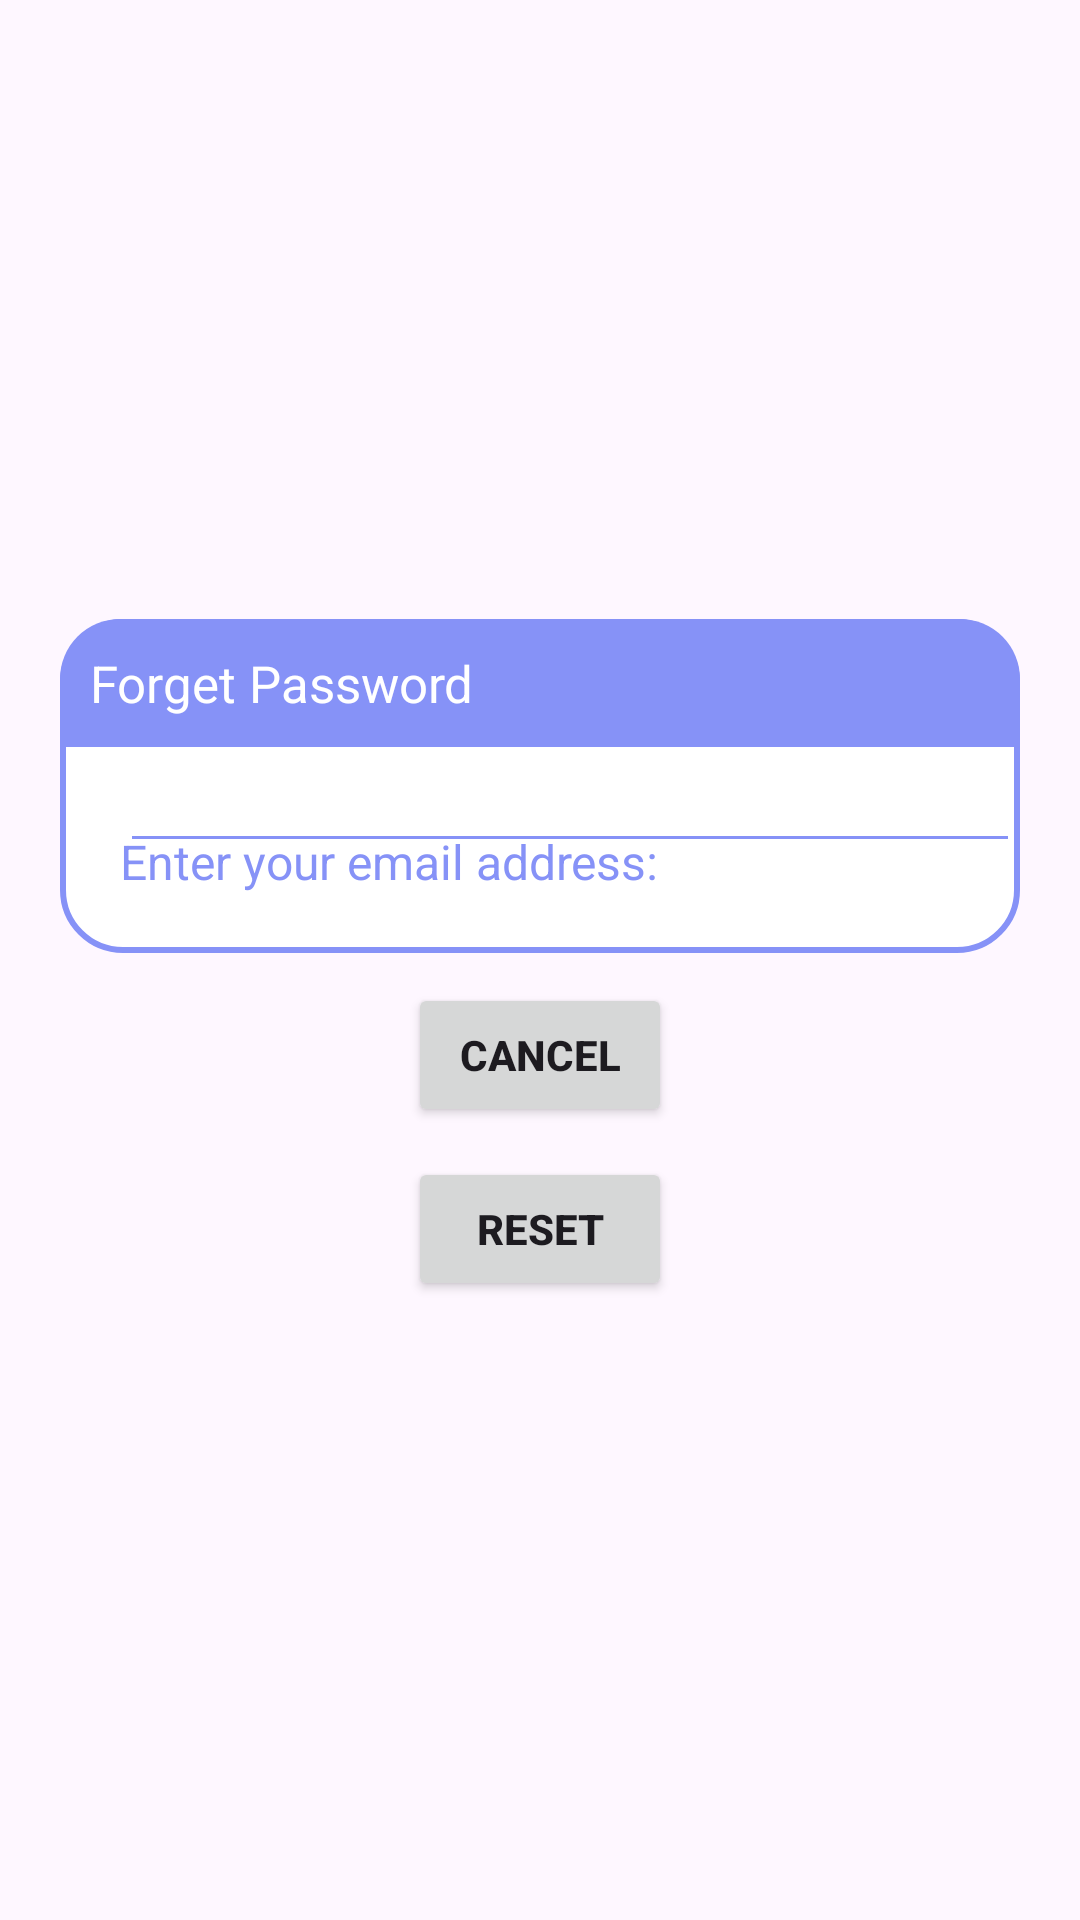

Produce the Android XML layout that renders to this screen, including the resource entries it uses.
<!-- AndroidManifest.xml: application theme Theme.MonSyndic -->
<!-- res/layout/dialog_forget.xml -->
<?xml version="1.0" encoding="utf-8"?>
<LinearLayout xmlns:android="http://schemas.android.com/apk/res/android"
    xmlns:app="http://schemas.android.com/apk/res-auto"
    android:id="@+id/dialogForgot"
    android:layout_width="match_parent"
    android:layout_height="match_parent"
    android:layout_margin="20dp"
    android:gravity="center"
    android:orientation="vertical"
    android:padding="20dp">

    <androidx.constraintlayout.widget.ConstraintLayout
        android:id="@+id/dialogBox"
        android:layout_width="match_parent"
        android:layout_height="wrap_content"
        android:background="@drawable/white_box">

        <TextView
            android:id="@+id/forgotTitle"
            android:layout_width="match_parent"
            android:layout_height="wrap_content"
            android:background="@drawable/lavender_round"
            android:drawableLeft="@drawable/baseline_lock_reset_24"
            android:drawablePadding="8dp"
            android:padding="10dp"
            android:text="Forget Password"
            android:textColor="@color/white"
            android:textSize="17sp"
            app:layout_constraintTop_toTopOf="parent" />

        <TextView
            android:id="@+id/desc"
            android:layout_width="match_parent"
            android:layout_height="wrap_content"
            android:layout_marginStart="20dp"
            android:layout_marginTop="8dp"
            android:layout_marginEnd="20dp"
            android:text="Enter your email address:"
            android:textColor="@color/Lavender"
            android:textSize="16sp"
            app:layout_constraintBottom_toTopOf="@+id/emailBox"
            app:layout_constraintTop_toBottomOf="parent" />

        <EditText
            android:id="@+id/emailBox"
            android:layout_width="300dp"
            android:layout_height="wrap_content"
            android:layout_marginStart="20dp"
            android:layout_marginBottom="30dp"
            android:backgroundTint="@color/Lavender"
            android:maxLines="1"
            android:textColor="@color/Lavender"
            android:textSize="16sp"
            app:layout_constraintBottom_toBottomOf="parent"
            app:layout_constraintStart_toStartOf="parent"
            app:layout_constraintTop_toBottomOf="@+id/forgotTitle" />


    </androidx.constraintlayout.widget.ConstraintLayout>

    <Button
        android:id="@+id/btnCancel"
        android:layout_width="wrap_content"
        android:layout_height="wrap_content"
        android:layout_marginTop="10dp"
        android:gravity="center"
        android:text="Cancel"
        android:textStyle="bold" />

    <Button
        android:id="@+id/btnReset"
        android:layout_width="wrap_content"
        android:layout_height="wrap_content"
        android:layout_marginTop="10dp"
        android:text="Reset"
        android:textStyle="bold" />


</LinearLayout>
<!-- resources referenced by this layout -->
<resources>
  <color name="Lavender">#8692f7</color>
  <color name="white">#FFFFFFFF</color>
  <!-- drawable lavender_round (drawable) -->
  <?xml version="1.0" encoding="utf-8"?>
  <shape xmlns:android="http://schemas.android.com/apk/res/android"
      android:shape="rectangle">
  <solid
      android:color="@color/Lavender"/>
      <corners
          android:topLeftRadius="20dp"
          android:topRightRadius="20dp"/>
  </shape>
  <!-- drawable white_box (drawable) -->
  <?xml version="1.0" encoding="utf-8"?>
  <shape xmlns:android="http://schemas.android.com/apk/res/android"
      android:shape="rectangle">
      <corners
          android:radius="20dp"
          />
  <stroke
      android:color="@color/Lavender"
      android:width="2dp"
      />
      <solid
          android:color="@color/white"/>
  </shape>
  <style name="Theme.MonSyndic" parent="Base.Theme.MonSyndic" />
  <style name="Base.Theme.MonSyndic" parent="Theme.Material3.DayNight.NoActionBar">
          
          
          <item name="colorPrimary">@color/purple_500</item>
          <item name="colorPrimaryVariant">@color/Lavender</item>
          <item name="colorOnPrimary">@color/white</item>
          ----
          <item name="colorSecondary">@color/purple_200</item>
          <item name="colorSecondaryVariant">@color/teal_700</item>
          <item name="colorOnSecondary">@color/black</item>
          <item name="android:statusBarColor" tools:targetApi="l">?attr/colorPrimaryVariant</item>
      </style>
  <color name="purple_500">#FF6200EE</color>
  <color name="purple_200">#FFBB86FC</color>
  <color name="teal_700">#FF018786</color>
  <color name="black">#FF000000</color>
</resources>
